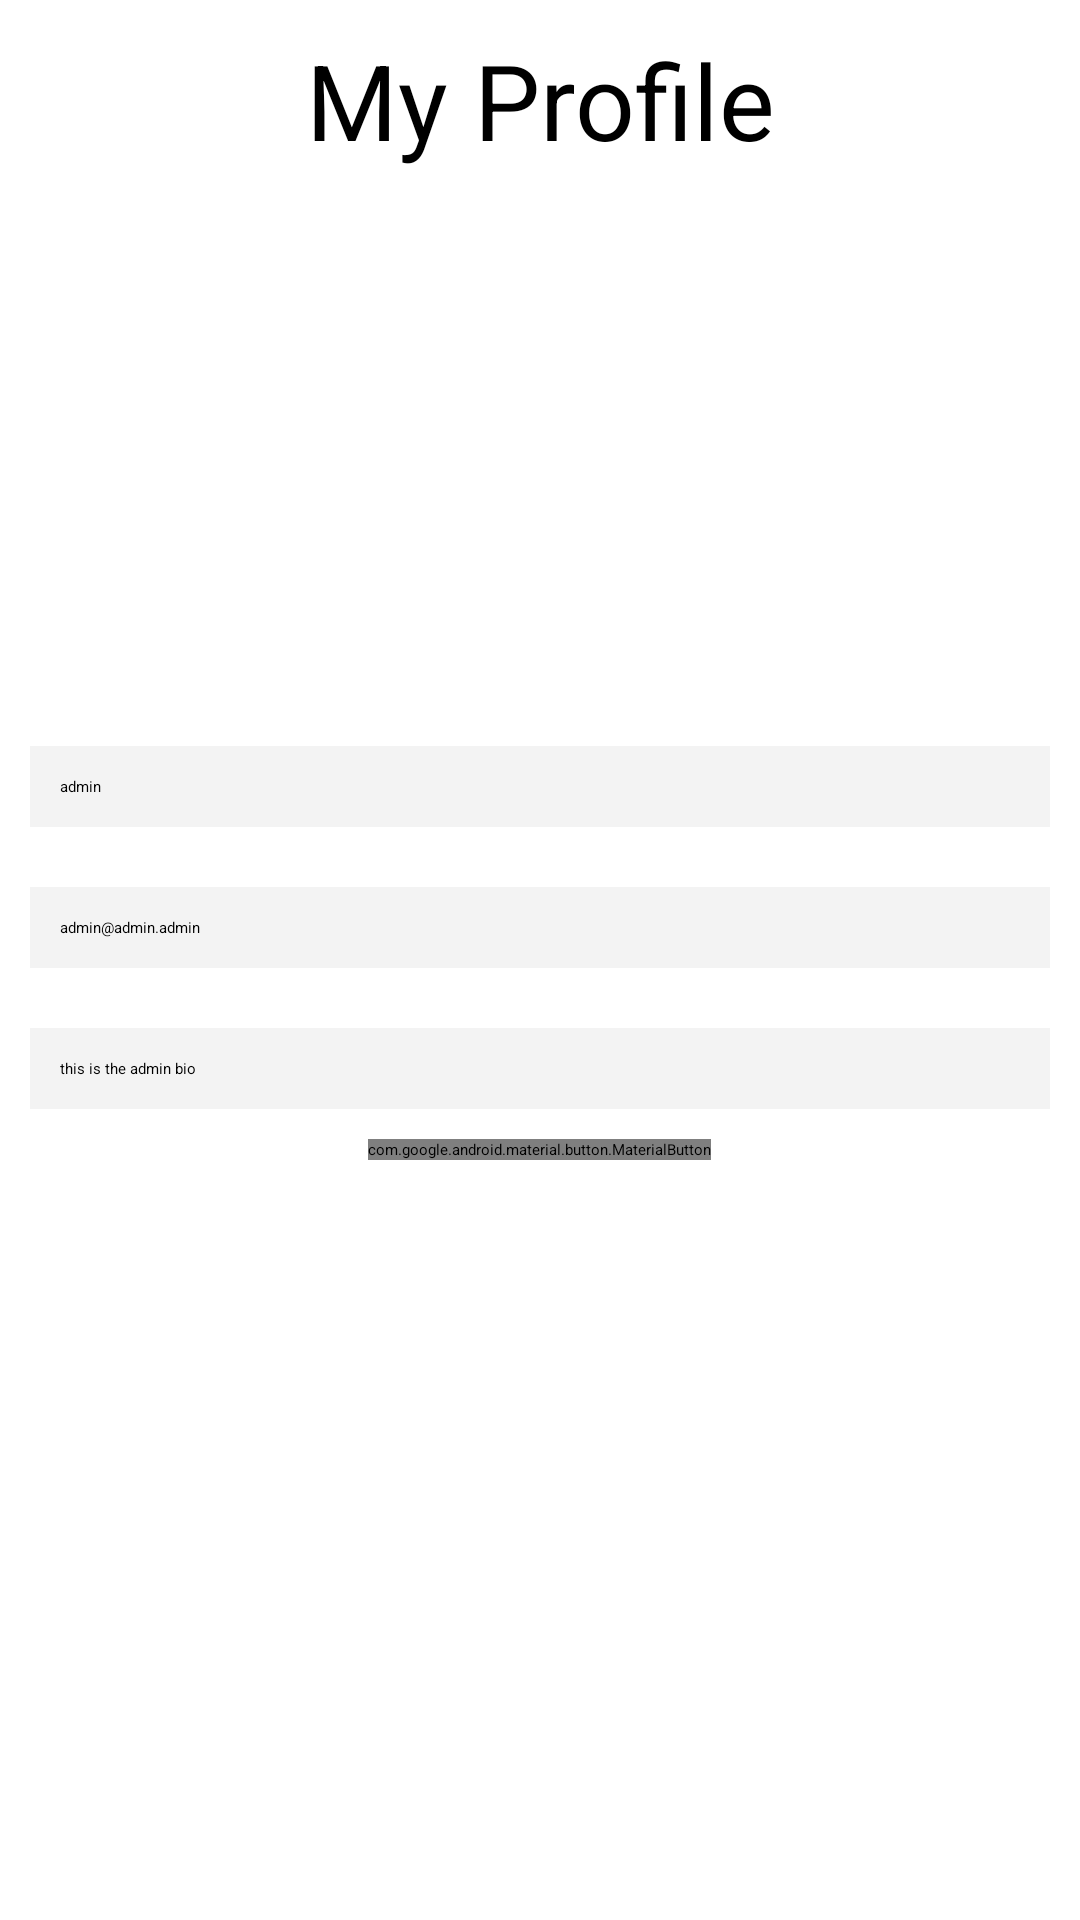

Android layout source for this screen:
<!-- AndroidManifest.xml: application theme Theme.Homework -->
<!-- res/layout/activity_profile.xml -->
<?xml version="1.0" encoding="utf-8"?>
<RelativeLayout xmlns:android="http://schemas.android.com/apk/res/android"
    xmlns:app="http://schemas.android.com/apk/res-auto"
    xmlns:tools="http://schemas.android.com/tools"
    android:layout_width="match_parent"
    android:layout_height="match_parent"
    android:background="@color/white"
    tools:context=".ProfileActivity">

    <TextView
        android:layout_width="match_parent"
        android:layout_height="wrap_content"
        android:id="@+id/header"
        android:text="My Profile"
        android:textColor="@color/black"
        android:textSize="35dp"
        android:layout_margin="10dp"
        android:layout_marginTop="50dp"
        android:gravity="center"/>

    <ImageView
        android:id="@+id/preview"
        android:layout_width="152dp"
        android:layout_height="151dp"
        android:layout_below="@id/header"
        android:layout_centerHorizontal="true"
        android:layout_marginStart="20dp"
        android:layout_marginTop="1dp"
        android:layout_marginEnd="20dp"
        android:layout_marginBottom="20dp"
        android:maxWidth="50dp"
        android:maxHeight="50dp"
        android:scaleType="fitXY"
        android:src="@drawable/baseline_person_24"></ImageView>

    <EditText
        android:id="@+id/username"
        android:layout_width="match_parent"
        android:layout_height="wrap_content"
        android:layout_below="@id/preview"
        android:layout_marginStart="10dp"
        android:layout_marginTop="10dp"
        android:layout_marginEnd="10dp"
        android:layout_marginBottom="10dp"
        android:background="#F3F3F3"
        android:drawableLeft="@drawable/baseline_person_24"
        android:drawablePadding="15dp"
        android:hint="admin"
        android:padding="10dp"
        android:textColor="@color/black"
        android:textColorHint="@color/black" />

    <EditText
        android:id="@+id/email"
        android:layout_width="match_parent"
        android:layout_height="wrap_content"
        android:layout_below="@id/username"
        android:layout_marginStart="10dp"
        android:layout_marginTop="10dp"
        android:layout_marginEnd="10dp"
        android:layout_marginBottom="10dp"
        android:background="#F3F3F3"
        android:drawableLeft="@drawable/baseline_email_24"
        android:drawablePadding="15dp"
        android:hint="admin@admin.admin"
        android:padding="10dp"
        android:textColor="@color/black"
        android:textColorHint="@color/black" />

    <EditText
        android:id="@+id/bio"
        android:layout_width="match_parent"
        android:layout_height="wrap_content"
        android:layout_below="@id/email"
        android:layout_marginStart="10dp"
        android:layout_marginTop="10dp"
        android:layout_marginEnd="10dp"
        android:layout_marginBottom="10dp"
        android:background="#F3F3F3"
        android:drawableLeft="@drawable/baseline_email_24"
        android:drawablePadding="15dp"
        android:hint="this is the admin bio"
        android:padding="10dp"
        android:textColor="@color/black"
        android:textColorHint="@color/black" />

    <com.google.android.material.button.MaterialButton
        android:layout_width="wrap_content"
        android:layout_height="wrap_content"
        android:id="@+id/backbtn"
        android:layout_below="@id/bio"
        android:text="Back to Main Page"
        android:layout_centerHorizontal="true"
        android:textColor="@color/black"
        android:background="?android:attr/selectableItemBackground"/>


</RelativeLayout>
<!-- resources referenced by this layout -->
<resources>

  <!-- not gathered from this repository: default colours our renderer supplied (Android Studio template values) -->
  <color name="black">#FF000000</color>
  <color name="white">#FFFFFFFF</color>
</resources>
